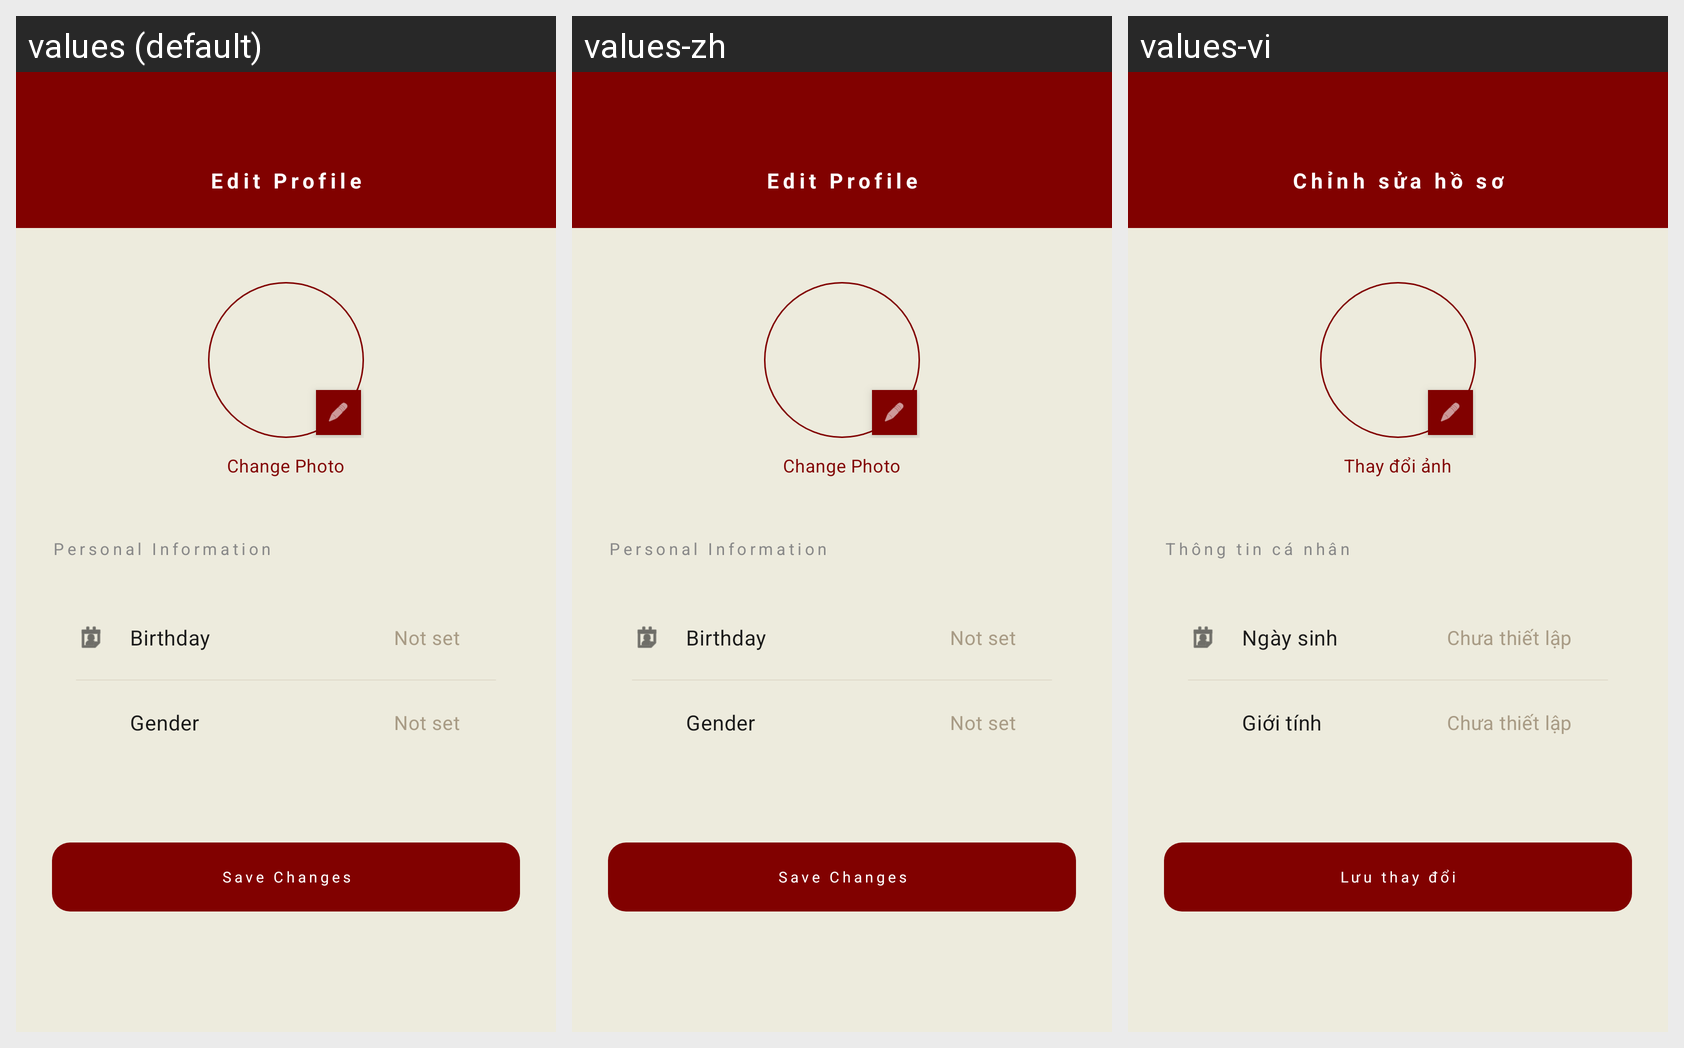

For this localized Android screen grid, give each drawn string resource with its value in every locale shown.
Android screen res/layout/activity_edit_profile.xml rendered under 3 locales, left to right: values (default), values-zh, values-vi. Device: Nexus 5 (rendered at 1080×1920; each locale shown at half size, 540×960, under a caption strip naming it); theme Theme.Saive.
Strings drawn on this screen, with the default value and each locale's value (text and hints the layout hard-codes, and strings that could not be matched under every locale, appear in the picture but are not listed):

edit_profile_title
  values: Edit Profile
  values-zh: Edit Profile
  values-vi: Chỉnh sửa hồ sơ

change_photo_title
  values: Change Photo
  values-zh: Change Photo
  values-vi: Thay đổi ảnh

label_personal_information
  values: Personal Information
  values-zh: Personal Information
  values-vi: Thông tin cá nhân

profile_birthday
  values: Birthday
  values-zh: Birthday
  values-vi: Ngày sinh

profile_not_set
  values: Not set
  values-zh: Not set
  values-vi: Chưa thiết lập

profile_gender
  values: Gender
  values-zh: Gender
  values-vi: Giới tính

profile_save_changes
  values: Save Changes
  values-zh: Save Changes
  values-vi: Lưu thay đổi
